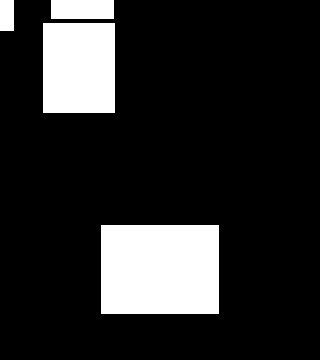

Data behind this chart, as committed beside it:
0.000000000000000000e+00, 0.000000000000000000e+00, 0.000000000000000000e+00, 3.000000000000000000e+00, 3.000000000000000000e+00, 3.000000000000000000e+00, 3.000000000000000000e+00, 0.000000000000000000e+00, 0.000000000000000000e+00, 0.000000000000000000e+00, 0.000000000000000000e+00, 0.000000000000000000e+00, 0.000000000000000000e+00, 0.000000000000000000e+00, 0.000000000000000000e+00, 0.000000000000000000e+00, 0.000000000000000000e+00, 0.000000000000000000e+00, 0.000000000000000000e+00, 0.000000000000000000e+00
0.000000000000000000e+00, 0.000000000000000000e+00, 2.000000000000000000e+01, 2.000000000000000000e+01, 2.000000000000000000e+01, 2.000000000000000000e+01, 2.000000000000000000e+01, 0.000000000000000000e+00, 0.000000000000000000e+00, 0.000000000000000000e+00, 0.000000000000000000e+00, 0.000000000000000000e+00, 0.000000000000000000e+00, 0.000000000000000000e+00, 0.000000000000000000e+00, 0.000000000000000000e+00, 0.000000000000000000e+00, 0.000000000000000000e+00, 0.000000000000000000e+00, 0.000000000000000000e+00
0.000000000000000000e+00, 0.000000000000000000e+00, 2.000000000000000000e+01, 2.000000000000000000e+01, 2.000000000000000000e+01, 2.000000000000000000e+01, 2.000000000000000000e+01, 0.000000000000000000e+00, 0.000000000000000000e+00, 0.000000000000000000e+00, 0.000000000000000000e+00, 0.000000000000000000e+00, 0.000000000000000000e+00, 0.000000000000000000e+00, 0.000000000000000000e+00, 0.000000000000000000e+00, 0.000000000000000000e+00, 0.000000000000000000e+00, 0.000000000000000000e+00, 0.000000000000000000e+00
0.000000000000000000e+00, 0.000000000000000000e+00, 2.000000000000000000e+01, 2.000000000000000000e+01, 2.000000000000000000e+01, 2.000000000000000000e+01, 2.000000000000000000e+01, 0.000000000000000000e+00, 0.000000000000000000e+00, 0.000000000000000000e+00, 0.000000000000000000e+00, 0.000000000000000000e+00, 0.000000000000000000e+00, 0.000000000000000000e+00, 0.000000000000000000e+00, 0.000000000000000000e+00, 0.000000000000000000e+00, 0.000000000000000000e+00, 0.000000000000000000e+00, 0.000000000000000000e+00
0.000000000000000000e+00, 0.000000000000000000e+00, 2.000000000000000000e+01, 2.000000000000000000e+01, 2.000000000000000000e+01, 2.000000000000000000e+01, 2.000000000000000000e+01, 0.000000000000000000e+00, 0.000000000000000000e+00, 0.000000000000000000e+00, 0.000000000000000000e+00, 0.000000000000000000e+00, 0.000000000000000000e+00, 0.000000000000000000e+00, 0.000000000000000000e+00, 0.000000000000000000e+00, 0.000000000000000000e+00, 0.000000000000000000e+00, 0.000000000000000000e+00, 0.000000000000000000e+00
0.000000000000000000e+00, 0.000000000000000000e+00, 2.000000000000000000e+01, 2.000000000000000000e+01, 2.000000000000000000e+01, 2.000000000000000000e+01, 2.000000000000000000e+01, 0.000000000000000000e+00, 0.000000000000000000e+00, 0.000000000000000000e+00, 0.000000000000000000e+00, 0.000000000000000000e+00, 0.000000000000000000e+00, 0.000000000000000000e+00, 0.000000000000000000e+00, 0.000000000000000000e+00, 0.000000000000000000e+00, 0.000000000000000000e+00, 0.000000000000000000e+00, 0.000000000000000000e+00
0.000000000000000000e+00, 0.000000000000000000e+00, 2.000000000000000000e+01, 2.000000000000000000e+01, 2.000000000000000000e+01, 2.000000000000000000e+01, 2.000000000000000000e+01, 0.000000000000000000e+00, 0.000000000000000000e+00, 0.000000000000000000e+00, 0.000000000000000000e+00, 0.000000000000000000e+00, 0.000000000000000000e+00, 0.000000000000000000e+00, 0.000000000000000000e+00, 0.000000000000000000e+00, 0.000000000000000000e+00, 0.000000000000000000e+00, 0.000000000000000000e+00, 0.000000000000000000e+00
0.000000000000000000e+00, 0.000000000000000000e+00, 0.000000000000000000e+00, 0.000000000000000000e+00, 0.000000000000000000e+00, 0.000000000000000000e+00, 0.000000000000000000e+00, 0.000000000000000000e+00, 0.000000000000000000e+00, 0.000000000000000000e+00, 0.000000000000000000e+00, 0.000000000000000000e+00, 0.000000000000000000e+00, 0.000000000000000000e+00, 0.000000000000000000e+00, 0.000000000000000000e+00, 0.000000000000000000e+00, 0.000000000000000000e+00, 0.000000000000000000e+00, 0.000000000000000000e+00
0.000000000000000000e+00, 0.000000000000000000e+00, 0.000000000000000000e+00, 0.000000000000000000e+00, 0.000000000000000000e+00, 0.000000000000000000e+00, 0.000000000000000000e+00, 0.000000000000000000e+00, 0.000000000000000000e+00, 0.000000000000000000e+00, 0.000000000000000000e+00, 0.000000000000000000e+00, 0.000000000000000000e+00, 0.000000000000000000e+00, 0.000000000000000000e+00, 0.000000000000000000e+00, 0.000000000000000000e+00, 0.000000000000000000e+00, 0.000000000000000000e+00, 0.000000000000000000e+00
0.000000000000000000e+00, 0.000000000000000000e+00, 0.000000000000000000e+00, 0.000000000000000000e+00, 0.000000000000000000e+00, 0.000000000000000000e+00, 0.000000000000000000e+00, 0.000000000000000000e+00, 0.000000000000000000e+00, 0.000000000000000000e+00, 0.000000000000000000e+00, 0.000000000000000000e+00, 0.000000000000000000e+00, 0.000000000000000000e+00, 0.000000000000000000e+00, 0.000000000000000000e+00, 0.000000000000000000e+00, 0.000000000000000000e+00, 0.000000000000000000e+00, 0.000000000000000000e+00
0.000000000000000000e+00, 0.000000000000000000e+00, 0.000000000000000000e+00, 0.000000000000000000e+00, 0.000000000000000000e+00, 0.000000000000000000e+00, 0.000000000000000000e+00, 0.000000000000000000e+00, 0.000000000000000000e+00, 0.000000000000000000e+00, 0.000000000000000000e+00, 0.000000000000000000e+00, 0.000000000000000000e+00, 0.000000000000000000e+00, 0.000000000000000000e+00, 0.000000000000000000e+00, 0.000000000000000000e+00, 0.000000000000000000e+00, 0.000000000000000000e+00, 0.000000000000000000e+00
0.000000000000000000e+00, 0.000000000000000000e+00, 0.000000000000000000e+00, 0.000000000000000000e+00, 0.000000000000000000e+00, 0.000000000000000000e+00, 0.000000000000000000e+00, 0.000000000000000000e+00, 0.000000000000000000e+00, 0.000000000000000000e+00, 0.000000000000000000e+00, 0.000000000000000000e+00, 0.000000000000000000e+00, 0.000000000000000000e+00, 0.000000000000000000e+00, 0.000000000000000000e+00, 0.000000000000000000e+00, 0.000000000000000000e+00, 0.000000000000000000e+00, 0.000000000000000000e+00
0.000000000000000000e+00, 0.000000000000000000e+00, 0.000000000000000000e+00, 0.000000000000000000e+00, 0.000000000000000000e+00, 0.000000000000000000e+00, 0.000000000000000000e+00, 0.000000000000000000e+00, 0.000000000000000000e+00, 0.000000000000000000e+00, 0.000000000000000000e+00, 0.000000000000000000e+00, 0.000000000000000000e+00, 0.000000000000000000e+00, 0.000000000000000000e+00, 0.000000000000000000e+00, 0.000000000000000000e+00, 0.000000000000000000e+00, 0.000000000000000000e+00, 0.000000000000000000e+00
0.000000000000000000e+00, 0.000000000000000000e+00, 0.000000000000000000e+00, 0.000000000000000000e+00, 0.000000000000000000e+00, 0.000000000000000000e+00, 0.000000000000000000e+00, 0.000000000000000000e+00, 0.000000000000000000e+00, 0.000000000000000000e+00, 0.000000000000000000e+00, 0.000000000000000000e+00, 0.000000000000000000e+00, 0.000000000000000000e+00, 0.000000000000000000e+00, 0.000000000000000000e+00, 0.000000000000000000e+00, 0.000000000000000000e+00, 0.000000000000000000e+00, 0.000000000000000000e+00
0.000000000000000000e+00, 0.000000000000000000e+00, 0.000000000000000000e+00, 0.000000000000000000e+00, 0.000000000000000000e+00, 0.000000000000000000e+00, 3.500000000000000000e+01, 3.500000000000000000e+01, 3.500000000000000000e+01, 3.500000000000000000e+01, 3.500000000000000000e+01, 3.500000000000000000e+01, 3.500000000000000000e+01, 0.000000000000000000e+00, 0.000000000000000000e+00, 0.000000000000000000e+00, 0.000000000000000000e+00, 0.000000000000000000e+00, 0.000000000000000000e+00, 0.000000000000000000e+00
0.000000000000000000e+00, 0.000000000000000000e+00, 0.000000000000000000e+00, 0.000000000000000000e+00, 0.000000000000000000e+00, 0.000000000000000000e+00, 3.500000000000000000e+01, 3.500000000000000000e+01, 3.500000000000000000e+01, 3.500000000000000000e+01, 3.500000000000000000e+01, 3.500000000000000000e+01, 3.500000000000000000e+01, 0.000000000000000000e+00, 0.000000000000000000e+00, 0.000000000000000000e+00, 0.000000000000000000e+00, 0.000000000000000000e+00, 0.000000000000000000e+00, 0.000000000000000000e+00
0.000000000000000000e+00, 0.000000000000000000e+00, 0.000000000000000000e+00, 0.000000000000000000e+00, 0.000000000000000000e+00, 0.000000000000000000e+00, 3.500000000000000000e+01, 3.500000000000000000e+01, 3.500000000000000000e+01, 3.500000000000000000e+01, 3.500000000000000000e+01, 3.500000000000000000e+01, 3.500000000000000000e+01, 0.000000000000000000e+00, 0.000000000000000000e+00, 0.000000000000000000e+00, 0.000000000000000000e+00, 0.000000000000000000e+00, 0.000000000000000000e+00, 0.000000000000000000e+00
0.000000000000000000e+00, 0.000000000000000000e+00, 0.000000000000000000e+00, 0.000000000000000000e+00, 0.000000000000000000e+00, 0.000000000000000000e+00, 3.500000000000000000e+01, 3.500000000000000000e+01, 3.500000000000000000e+01, 3.500000000000000000e+01, 3.500000000000000000e+01, 3.500000000000000000e+01, 3.500000000000000000e+01, 0.000000000000000000e+00, 0.000000000000000000e+00, 0.000000000000000000e+00, 0.000000000000000000e+00, 0.000000000000000000e+00, 0.000000000000000000e+00, 0.000000000000000000e+00
0.000000000000000000e+00, 0.000000000000000000e+00, 0.000000000000000000e+00, 0.000000000000000000e+00, 0.000000000000000000e+00, 0.000000000000000000e+00, 3.500000000000000000e+01, 3.500000000000000000e+01, 3.500000000000000000e+01, 3.500000000000000000e+01, 3.500000000000000000e+01, 3.500000000000000000e+01, 3.500000000000000000e+01, 0.000000000000000000e+00, 0.000000000000000000e+00, 0.000000000000000000e+00, 0.000000000000000000e+00, 0.000000000000000000e+00, 0.000000000000000000e+00, 0.000000000000000000e+00
0.000000000000000000e+00, 0.000000000000000000e+00, 0.000000000000000000e+00, 0.000000000000000000e+00, 0.000000000000000000e+00, 0.000000000000000000e+00, 0.000000000000000000e+00, 0.000000000000000000e+00, 0.000000000000000000e+00, 0.000000000000000000e+00, 0.000000000000000000e+00, 0.000000000000000000e+00, 0.000000000000000000e+00, 0.000000000000000000e+00, 0.000000000000000000e+00, 0.000000000000000000e+00, 0.000000000000000000e+00, 0.000000000000000000e+00, 0.000000000000000000e+00, 0.000000000000000000e+00
0.000000000000000000e+00, 0.000000000000000000e+00, 0.000000000000000000e+00, 0.000000000000000000e+00, 0.000000000000000000e+00, 0.000000000000000000e+00, 0.000000000000000000e+00, 0.000000000000000000e+00, 0.000000000000000000e+00, 0.000000000000000000e+00, 0.000000000000000000e+00, 0.000000000000000000e+00, 0.000000000000000000e+00, 0.000000000000000000e+00, 0.000000000000000000e+00, 0.000000000000000000e+00, 0.000000000000000000e+00, 0.000000000000000000e+00, 0.000000000000000000e+00, 0.000000000000000000e+00
0.000000000000000000e+00, 0.000000000000000000e+00, 0.000000000000000000e+00, 0.000000000000000000e+00, 0.000000000000000000e+00, 0.000000000000000000e+00, 0.000000000000000000e+00, 0.000000000000000000e+00, 0.000000000000000000e+00, 0.000000000000000000e+00, 0.000000000000000000e+00, 0.000000000000000000e+00, 0.000000000000000000e+00, 0.000000000000000000e+00, 0.000000000000000000e+00, 0.000000000000000000e+00, 0.000000000000000000e+00, 0.000000000000000000e+00, 0.000000000000000000e+00, 0.000000000000000000e+00
